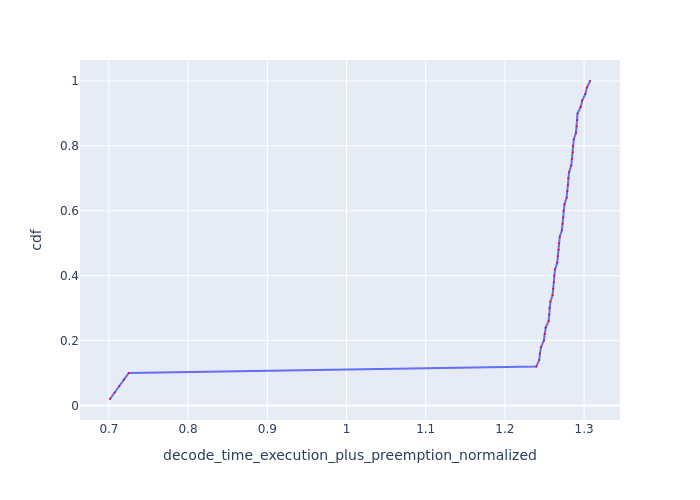

Source data for this figure (header and first rows):
Request Id, decode_time_execution_plus_preemption_no…, cdf
0_49, 0.7014, 0.02
0_48, 0.7073, 0.04
0_47, 0.7132, 0.06
0_46, 0.7191, 0.08
0_45, 0.725, 0.1
0_35, 1.24, 0.12
0_26, 1.243, 0.14
0_44, 1.244, 0.16
0_34, 1.246, 0.18
0_25, 1.249, 0.2
0_43, 1.25, 0.22
0_33, 1.252, 0.24
0_24, 1.255, 0.26
0_42, 1.256, 0.28
0_8, 1.256, 0.3
0_32, 1.257, 0.32
0_17, 1.26, 0.34
0_23, 1.261, 0.36
0_41, 1.262, 0.38
0_7, 1.262, 0.4
0_31, 1.263, 0.42
0_16, 1.266, 0.44
0_22, 1.267, 0.46
0_40, 1.268, 0.48
0_6, 1.268, 0.5
0_30, 1.269, 0.52
0_15, 1.272, 0.54
0_21, 1.273, 0.56
0_39, 1.274, 0.58
0_5, 1.274, 0.6
0_29, 1.275, 0.62
0_14, 1.278, 0.64
0_20, 1.279, 0.66
0_38, 1.28, 0.68
0_4, 1.28, 0.7
0_28, 1.281, 0.72
0_13, 1.284, 0.74
0_19, 1.285, 0.76
0_37, 1.286, 0.78
0_3, 1.286, 0.8
0_27, 1.287, 0.82
0_12, 1.29, 0.84
0_18, 1.291, 0.86
0_36, 1.292, 0.88
0_2, 1.292, 0.9
0_11, 1.296, 0.92
0_1, 1.298, 0.94
0_10, 1.302, 0.96
0_0, 1.304, 0.98
0_9, 1.307, 1.0
